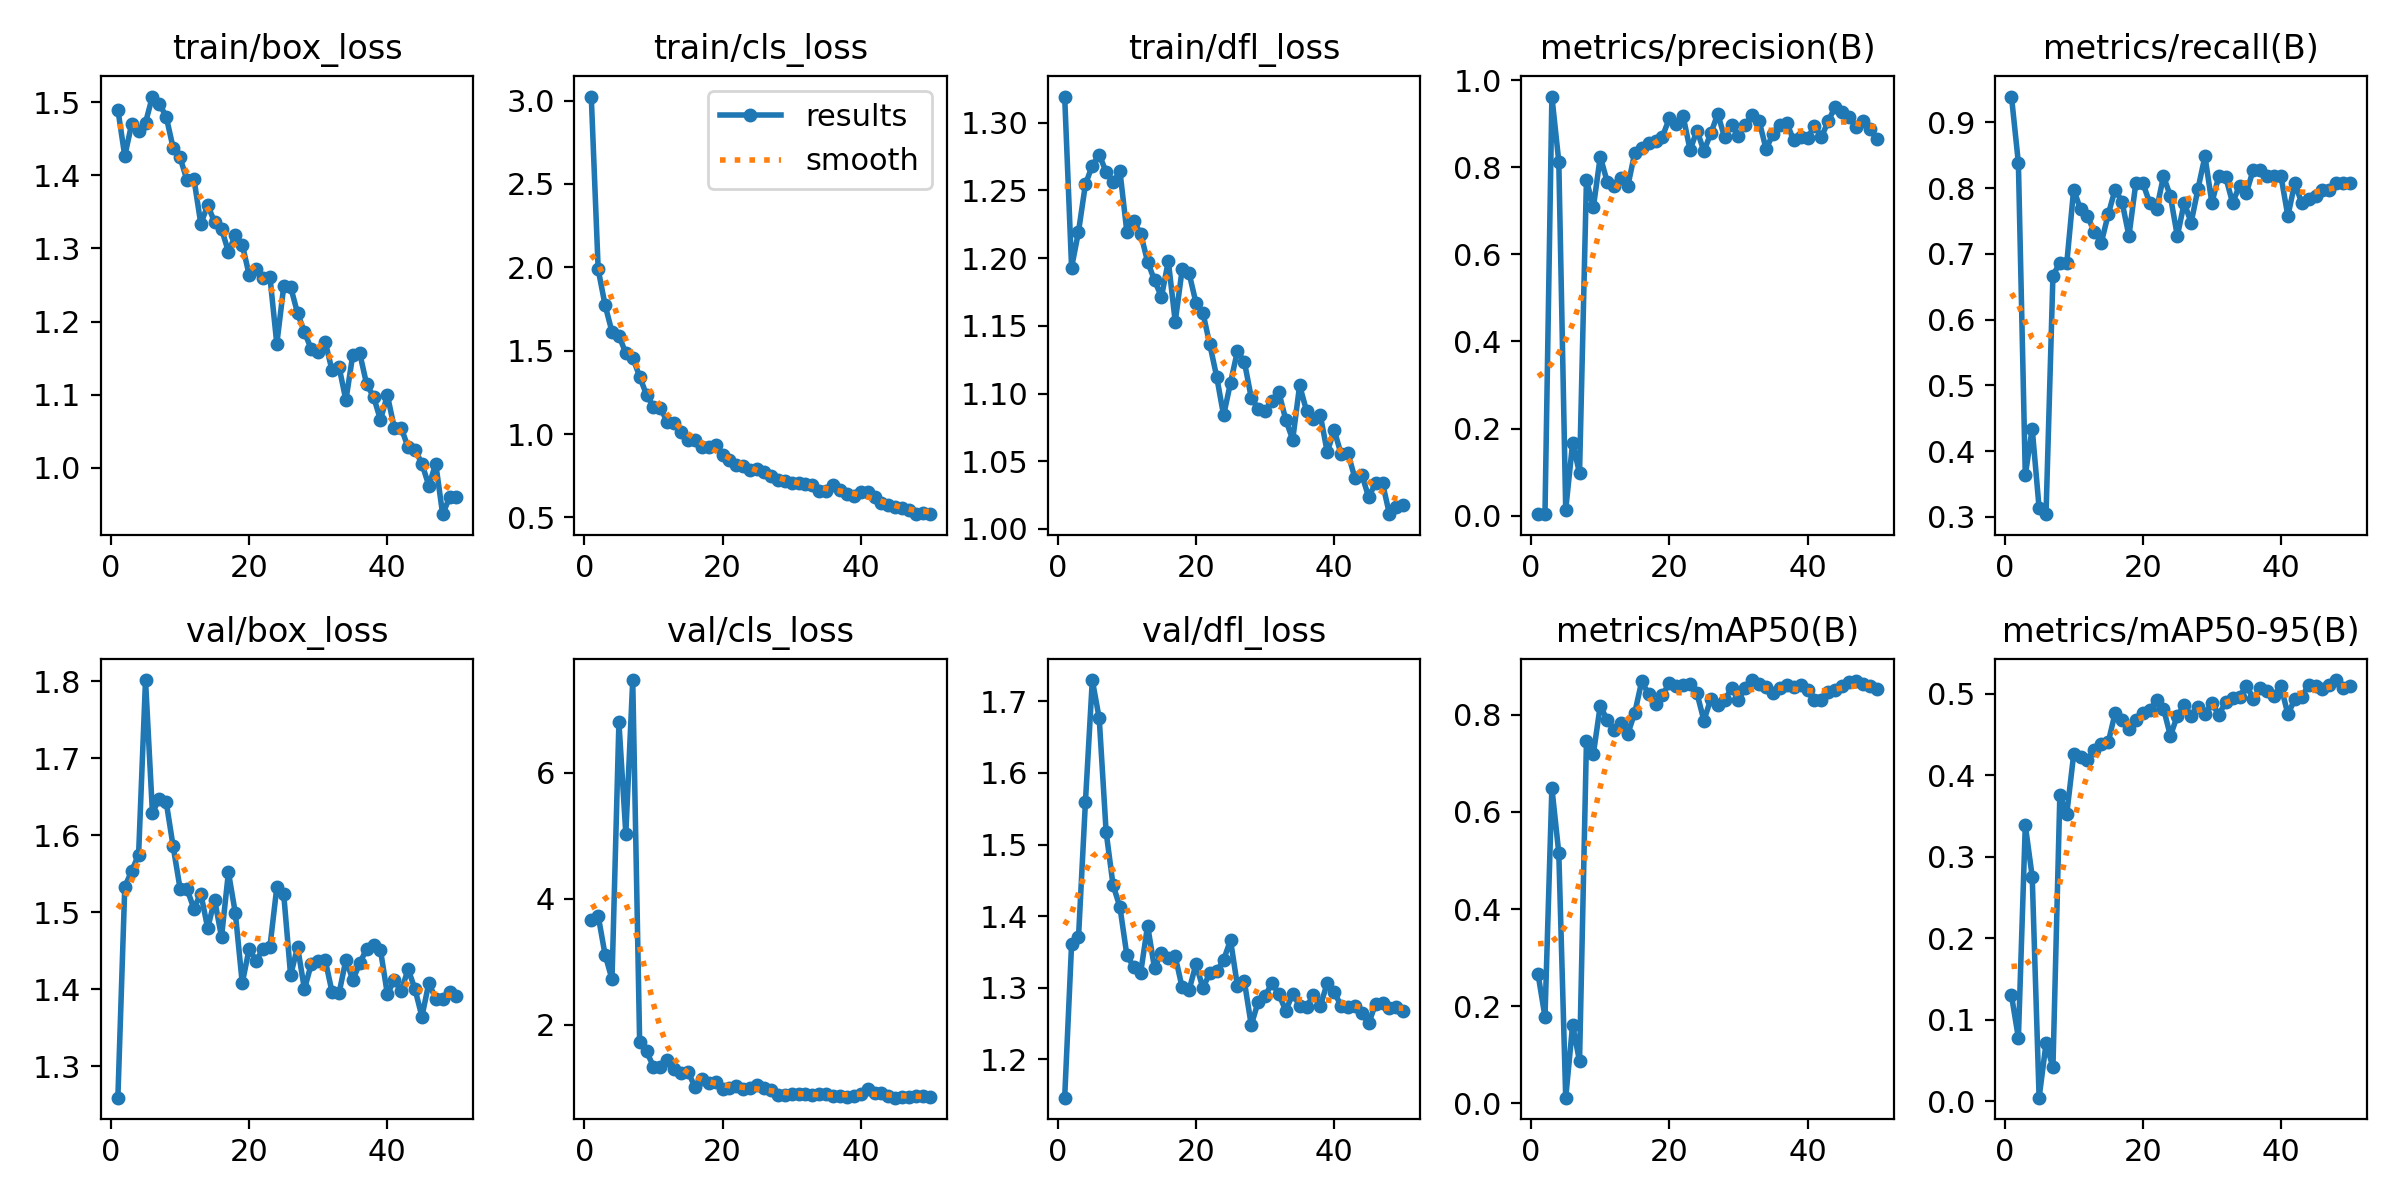

The file beside this chart, header and first rows:
epoch, time, train/box_loss, train/cls_loss, train/dfl_loss, metrics/precision(B), metrics/recall(B), metrics/mAP50(B), metrics/mAP50-95(B), val/box_loss, val/cls_loss, val/dfl_loss, lr/pg0, lr/pg1, lr/pg2
1, 114.4, 1.49, 3.024, 1.319, 0.00356, 0.9394, 0.2656, 0.13, 1.26, 3.668, 1.146, 0.00042, 0.00042, 0.00042
2, 226.8, 1.427, 1.987, 1.193, 0.00364, 0.8384, 0.1777, 0.07767, 1.533, 3.729, 1.361, 0.000843, 0.000843, 0.000843
3, 342, 1.471, 1.773, 1.22, 0.9622, 0.3636, 0.6494, 0.3387, 1.554, 3.109, 1.37, 0.001249, 0.001249, 0.001249
4, 453.5, 1.46, 1.613, 1.255, 0.8126, 0.4343, 0.5152, 0.2757, 1.575, 2.724, 1.559, 0.001637, 0.001637, 0.001637
5, 566.8, 1.472, 1.591, 1.268, 0.01383, 0.3131, 0.01123, 0.00436, 1.802, 6.797, 1.73, 0.001842, 0.001842, 0.001842
6, 679.5, 1.508, 1.485, 1.276, 0.1671, 0.3041, 0.161, 0.07093, 1.629, 5.031, 1.676, 0.001802, 0.001802, 0.001802
7, 792.2, 1.498, 1.459, 1.264, 0.09768, 0.6667, 0.08609, 0.04159, 1.648, 7.468, 1.517, 0.001762, 0.001762, 0.001762
8, 905, 1.48, 1.345, 1.256, 0.7706, 0.6869, 0.7453, 0.3754, 1.643, 1.725, 1.444, 0.001723, 0.001723, 0.001723
9, 1018, 1.438, 1.235, 1.264, 0.708, 0.6857, 0.7195, 0.3525, 1.586, 1.577, 1.412, 0.001683, 0.001683, 0.001683
10, 1131, 1.425, 1.164, 1.219, 0.8242, 0.798, 0.8192, 0.4256, 1.531, 1.338, 1.345, 0.001644, 0.001644, 0.001644
11, 1244, 1.394, 1.157, 1.227, 0.7669, 0.7677, 0.7893, 0.4219, 1.531, 1.335, 1.329, 0.001604, 0.001604, 0.001604
12, 1357, 1.396, 1.072, 1.218, 0.756, 0.7576, 0.7699, 0.4192, 1.505, 1.434, 1.321, 0.001564, 0.001564, 0.001564
13, 1470, 1.334, 1.064, 1.197, 0.7756, 0.7331, 0.7824, 0.4312, 1.525, 1.293, 1.387, 0.001525, 0.001525, 0.001525
14, 1583, 1.359, 1.015, 1.184, 0.7573, 0.7172, 0.7616, 0.4381, 1.48, 1.242, 1.327, 0.001485, 0.001485, 0.001485
15, 1696, 1.336, 0.9645, 1.171, 0.8338, 0.7601, 0.8047, 0.4404, 1.517, 1.253, 1.349, 0.001446, 0.001446, 0.001446
16, 1810, 1.327, 0.964, 1.198, 0.8447, 0.798, 0.8695, 0.4764, 1.468, 1.015, 1.341, 0.001406, 0.001406, 0.001406
17, 1922, 1.295, 0.9248, 1.153, 0.8558, 0.7791, 0.8422, 0.4673, 1.552, 1.137, 1.343, 0.001366, 0.001366, 0.001366
18, 2035, 1.318, 0.9244, 1.192, 0.8611, 0.7273, 0.8231, 0.4574, 1.499, 1.083, 1.3, 0.001327, 0.001327, 0.001327
19, 2148, 1.305, 0.9347, 1.189, 0.8703, 0.8081, 0.8419, 0.4676, 1.408, 1.095, 1.296, 0.001287, 0.001287, 0.001287
20, 2260, 1.264, 0.8731, 1.167, 0.9124, 0.8081, 0.8648, 0.4768, 1.453, 0.9826, 1.333, 0.001248, 0.001248, 0.001248
21, 2373, 1.271, 0.8449, 1.16, 0.8982, 0.7778, 0.8592, 0.4803, 1.437, 1.001, 1.299, 0.001208, 0.001208, 0.001208
22, 2486, 1.26, 0.8131, 1.136, 0.9165, 0.7677, 0.8614, 0.4918, 1.453, 1.029, 1.32, 0.001168, 0.001168, 0.001168
23, 2600, 1.262, 0.8087, 1.112, 0.8397, 0.8182, 0.8635, 0.482, 1.455, 0.9756, 1.323, 0.001129, 0.001129, 0.001129
24, 2713, 1.169, 0.784, 1.084, 0.8842, 0.7879, 0.8442, 0.4484, 1.533, 0.9977, 1.339, 0.001089, 0.001089, 0.001089
25, 2826, 1.248, 0.7886, 1.108, 0.8373, 0.7273, 0.7884, 0.4731, 1.524, 1.048, 1.366, 0.00105, 0.00105, 0.00105
26, 2939, 1.247, 0.773, 1.131, 0.8778, 0.7778, 0.833, 0.4861, 1.418, 0.9986, 1.302, 0.00101, 0.00101, 0.00101
27, 3053, 1.211, 0.746, 1.124, 0.9224, 0.7475, 0.8213, 0.4731, 1.456, 0.9692, 1.309, 0.0009704, 0.0009704, 0.0009704
28, 3166, 1.185, 0.7275, 1.097, 0.8683, 0.7994, 0.8302, 0.4841, 1.4, 0.8796, 1.248, 0.0009308, 0.0009308, 0.0009308
29, 3280, 1.162, 0.7209, 1.089, 0.8967, 0.8485, 0.8552, 0.4753, 1.434, 0.884, 1.28, 0.0008912, 0.0008912, 0.0008912
30, 3393, 1.158, 0.7057, 1.087, 0.8728, 0.7778, 0.8309, 0.4892, 1.437, 0.9088, 1.288, 0.0008516, 0.0008516, 0.0008516
31, 3506, 1.172, 0.7081, 1.095, 0.8974, 0.8182, 0.8562, 0.4739, 1.439, 0.9062, 1.307, 0.000812, 0.000812, 0.000812
32, 3621, 1.133, 0.7, 1.101, 0.9203, 0.8168, 0.8718, 0.4902, 1.397, 0.9087, 1.29, 0.0007724, 0.0007724, 0.0007724
33, 3734, 1.138, 0.6919, 1.081, 0.9056, 0.7778, 0.8629, 0.4949, 1.395, 0.8791, 1.268, 0.0007328, 0.0007328, 0.0007328
34, 3848, 1.092, 0.6572, 1.066, 0.8414, 0.8037, 0.8584, 0.4961, 1.438, 0.8952, 1.291, 0.0006932, 0.0006932, 0.0006932
35, 3961, 1.155, 0.6601, 1.106, 0.8771, 0.7933, 0.8456, 0.51, 1.413, 0.8971, 1.275, 0.0006536, 0.0006536, 0.0006536
36, 4074, 1.157, 0.6954, 1.087, 0.8973, 0.8283, 0.8545, 0.4942, 1.434, 0.8757, 1.273, 0.000614, 0.000614, 0.000614
37, 4191, 1.114, 0.6674, 1.081, 0.9011, 0.828, 0.8627, 0.5067, 1.453, 0.8658, 1.29, 0.0005744, 0.0005744, 0.0005744
38, 4304, 1.097, 0.6389, 1.084, 0.8615, 0.8182, 0.8572, 0.504, 1.457, 0.8539, 1.274, 0.0005348, 0.0005348, 0.0005348
39, 4418, 1.066, 0.627, 1.057, 0.8689, 0.8182, 0.8609, 0.4973, 1.451, 0.8749, 1.307, 0.0004952, 0.0004952, 0.0004952
40, 4531, 1.099, 0.6537, 1.073, 0.8669, 0.8182, 0.8523, 0.5094, 1.394, 0.9089, 1.294, 0.0004556, 0.0004556, 0.0004556
41, 4644, 1.054, 0.6546, 1.055, 0.895, 0.7576, 0.8316, 0.4748, 1.413, 0.9847, 1.274, 0.000416, 0.000416, 0.000416
42, 4758, 1.054, 0.6205, 1.056, 0.8695, 0.8076, 0.8306, 0.4933, 1.398, 0.9243, 1.273, 0.0003764, 0.0003764, 0.0003764
43, 4870, 1.028, 0.5855, 1.038, 0.9056, 0.7778, 0.8462, 0.4959, 1.426, 0.9174, 1.275, 0.0003368, 0.0003368, 0.0003368
44, 4983, 1.025, 0.5738, 1.04, 0.9394, 0.7828, 0.8511, 0.511, 1.4, 0.872, 1.264, 0.0002972, 0.0002972, 0.0002972
45, 5095, 1.005, 0.5615, 1.023, 0.9276, 0.7879, 0.8597, 0.5095, 1.365, 0.8439, 1.25, 0.0002576, 0.0002576, 0.0002576
46, 5208, 0.9752, 0.5593, 1.034, 0.916, 0.798, 0.8688, 0.506, 1.408, 0.8526, 1.278, 0.000218, 0.000218, 0.000218
47, 5322, 1.005, 0.544, 1.034, 0.8929, 0.798, 0.8702, 0.5105, 1.388, 0.8553, 1.279, 0.0001784, 0.0001784, 0.0001784
48, 5435, 0.9362, 0.5199, 1.011, 0.907, 0.8081, 0.8642, 0.5169, 1.388, 0.8706, 1.272, 0.0001388, 0.0001388, 0.0001388
49, 5548, 0.9592, 0.5272, 1.016, 0.8875, 0.8081, 0.8604, 0.5075, 1.396, 0.8694, 1.273, 9.92e-05, 9.92e-05, 9.92e-05
50, 5661, 0.9592, 0.5239, 1.018, 0.8659, 0.8081, 0.8543, 0.5098, 1.391, 0.856, 1.268, 5.96e-05, 5.96e-05, 5.96e-05
